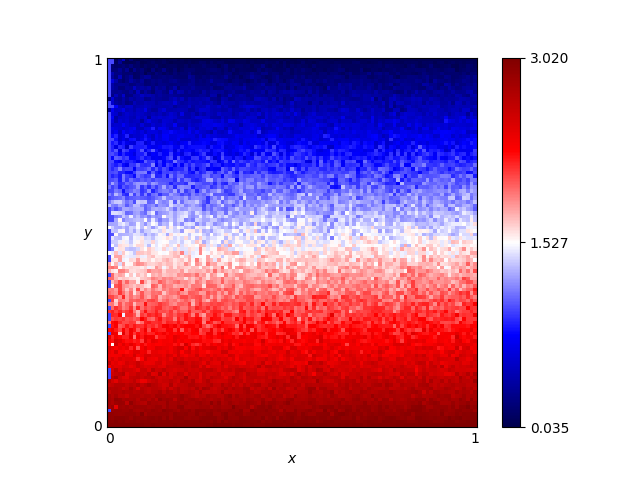

Values plotted in this chart, from the file beside it:
x, y, score
0.46, 0.76, 0.72
0.54, 0.86, 0.445
0.16, 0.19, 2.535
0.61, 0.18, 2.405
0.82, 0.41, 1.82
0.72, 0.66, 1.285
0.63, 0.37, 1.945
0.41, 0.28, 2.165
0.16, 0.44, 1.735
0.8, 0.33, 2.045
0.84, 0.23, 2.42
0.25, 0.48, 1.875
0.62, 0.7, 0.99
0.78, 0.28, 2.3
0.03, 0.68, 0.855
0.57, 0.0, 3.005
0.69, 0.37, 1.965
0.46, 0.05, 2.79
0.65, 0.03, 2.945
0.56, 0.8, 0.665
0.28, 0.44, 1.77
0.65, 0.0, 3.02
0.57, 0.1, 2.605
0.44, 0.29, 2.27
0.63, 0.49, 1.675
0.26, 0.03, 2.895
0.92, 0.27, 2.105
0.69, 0.35, 1.955
0.79, 0.78, 0.67
0.3, 0.26, 2.21
0.98, 0.54, 1.475
0.25, 0.62, 1.155
0.55, 0.43, 1.65
0.19, 0.06, 2.835
0.14, 0.65, 1.095
0.09, 0.65, 0.935
0.92, 1.0, 0.07
0.51, 0.43, 1.59
0.36, 0.66, 1.245
0.33, 0.92, 0.335
0.01, 0.93, 0.42
0.25, 0.81, 0.63
0.9, 0.46, 1.715
0.3, 0.12, 2.535
0.87, 0.59, 1.3
0.8, 0.75, 0.72
0.93, 0.2, 2.525
0.34, 0.41, 1.775
0.05, 0.48, 1.375
0.9, 0.12, 2.63
0.59, 0.65, 1.075
0.72, 0.62, 1.295
0.29, 0.87, 0.455
0.02, 0.72, 0.81
0.8, 0.35, 1.745
0.09, 0.22, 2.33
0.05, 0.61, 1.11
0.49, 0.38, 1.84
0.62, 0.21, 2.39
0.79, 0.55, 1.345
... 10,141 more rows
